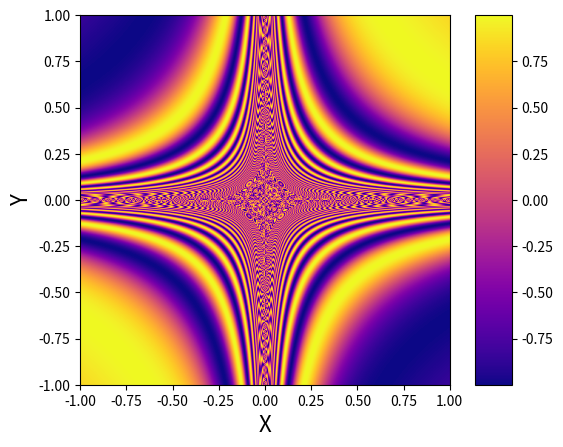

Write the Python code that produced this figure.
"""Plot the function sin(1 / XY)."""

import matplotlib.pyplot as plt
import numpy as np

# Compute sin(1 / xy)
sz = 500
X = np.linspace(-1, 1, sz)
Y = np.linspace(-1, 1, sz)
X, Y = np.meshgrid(X, Y)
Z = np.sin(1 / (X * Y))

# Plot it
fig, ax = plt.subplots(1)
im = ax.imshow(Z, cmap=plt.get_cmap("plasma"),
               origin="lower", extent=(-1, 1, -1, 1))
plt.colorbar(im, shrink=1, aspect=10)
ax.set_xlabel("X", fontsize=16)
ax.set_ylabel("Y", fontsize=16)

# Save it
fig.savefig("pretty_function.pdf", bbox_inches="tight")
